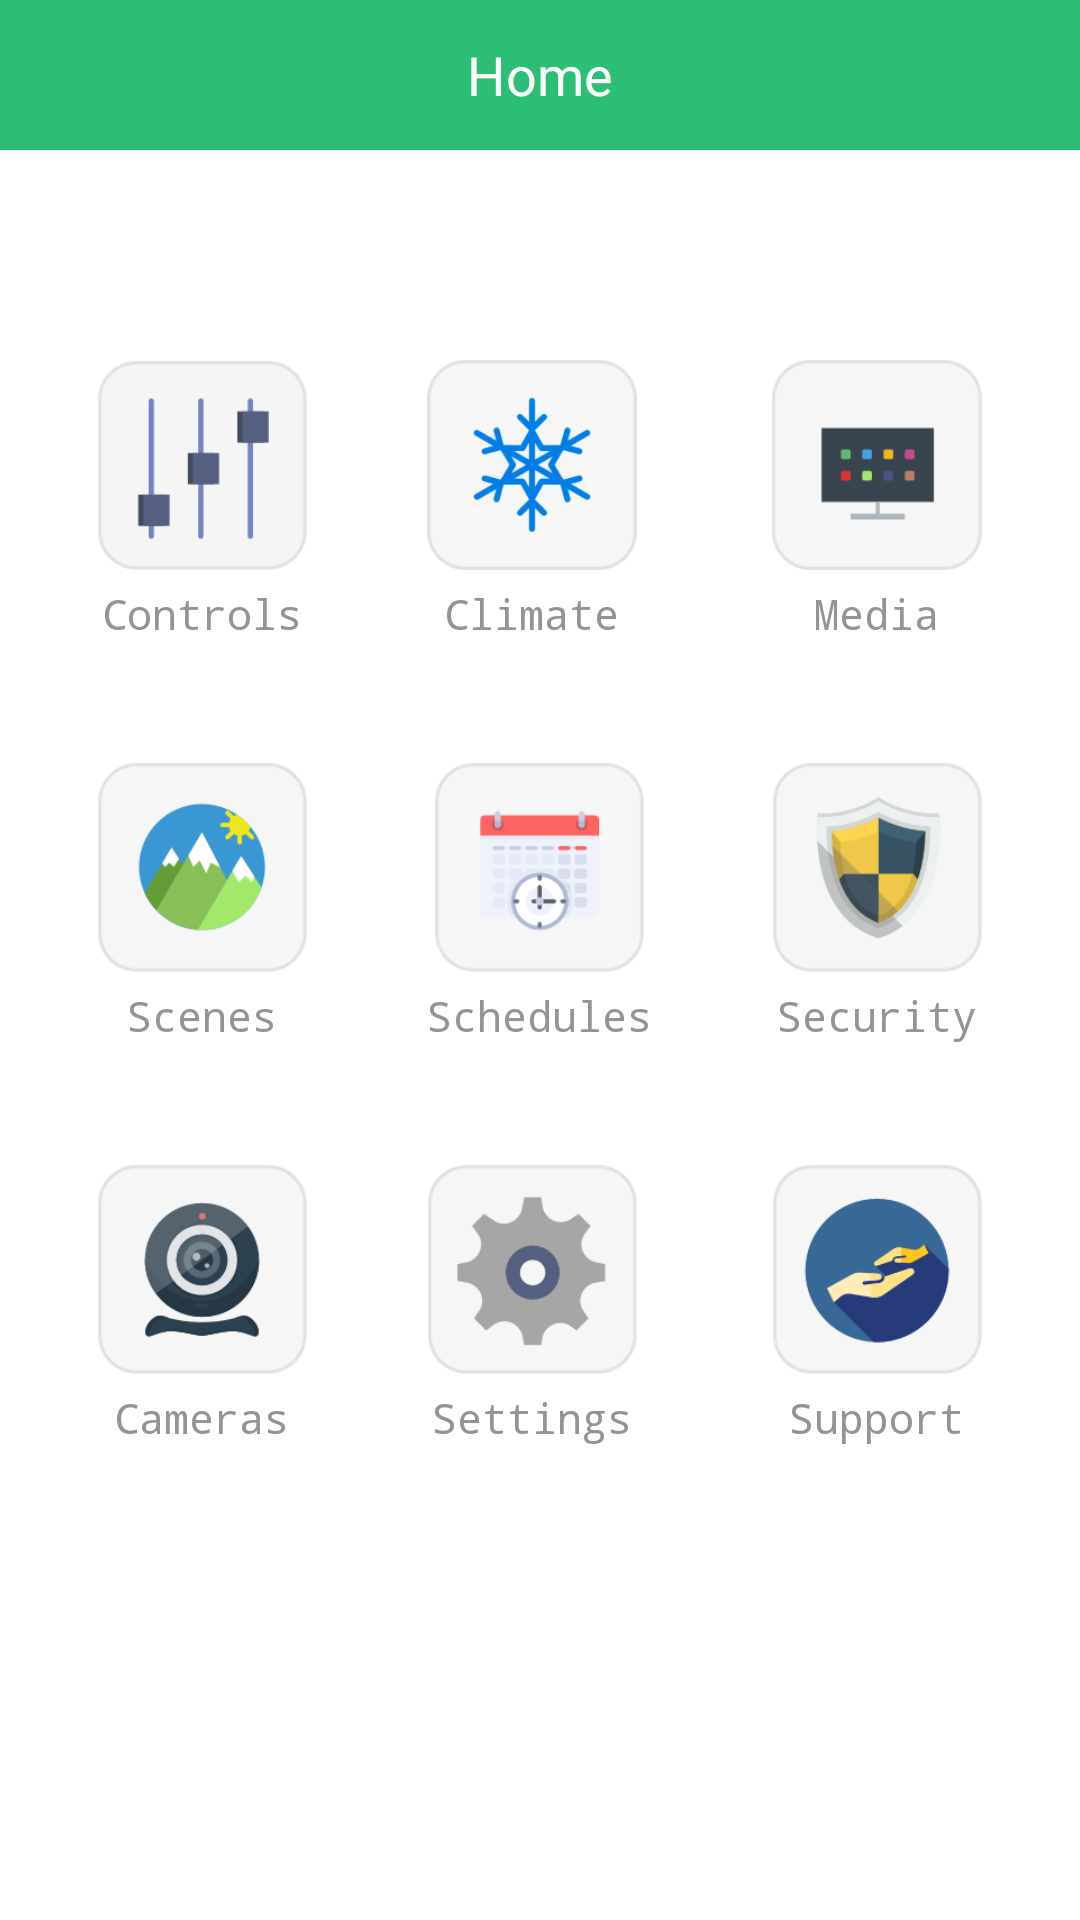

Here is an Android app screen rendered from its layout file. Give the layout XML and the strings, colors and styles it references.
<!-- AndroidManifest.xml: application theme AppTheme -->
<!-- res/layout/activity_main.xml -->
<?xml version="1.0" encoding="utf-8"?>
<LinearLayout xmlns:android="http://schemas.android.com/apk/res/android"
    xmlns:tools="http://schemas.android.com/tools"
    android:layout_width="match_parent"
    android:layout_height="match_parent"
    android:background="@color/white"
    android:fillViewport="true"
    android:gravity="center_horizontal"
    android:orientation="vertical"
    tools:context="com.toyama.wizhome.MainActivity"
    tools:ignore="RtlSymmetry,HardcodedText" >

    <include layout="@layout/layout_header_green" />

    <GridLayout
        android:layout_width="wrap_content"
        android:layout_height="wrap_content"
        android:layout_marginTop="40dp"
        android:columnCount="3"
        android:padding="10dp"
        android:useDefaultMargins="true" >

        <LinearLayout
            android:layout_width="wrap_content"
            android:layout_height="wrap_content"
            android:layout_margin="20dp"
            android:orientation="vertical"
            android:gravity="center" >

            <Button
                android:id="@+id/btnControl"
                android:layout_width="70dp"
                android:layout_height="70dp"
                android:background="@drawable/controls" />

            <TextView
                android:layout_width="wrap_content"
                android:layout_height="wrap_content"
                android:layout_marginTop="5dp"
                android:text="Controls"
                android:textColor="@color/dark_gray"
                android:textSize="14sp"
                android:typeface="monospace" />
        </LinearLayout>

        <LinearLayout
            android:layout_width="wrap_content"
            android:layout_height="wrap_content"
            android:layout_margin="20dp"
            android:orientation="vertical"
            android:gravity="center" >

            <Button
                android:id="@+id/btnClimate"
                android:layout_width="70dp"
                android:layout_height="70dp"
                android:background="@drawable/climate" />

            <TextView
                android:layout_width="wrap_content"
                android:layout_height="wrap_content"
                android:layout_marginTop="5dp"
                android:text="Climate"
                android:textColor="@color/dark_gray"
                android:textSize="14sp"
                android:typeface="monospace" />
        </LinearLayout>

        <LinearLayout
            android:layout_width="wrap_content"
            android:layout_height="wrap_content"
            android:layout_margin="20dp"
            android:orientation="vertical"
            android:gravity="center" >

            <Button
                android:id="@+id/btnMedia"
                android:layout_width="70dp"
                android:layout_height="70dp"
                android:background="@drawable/entertainment" />

            <TextView
                android:layout_width="wrap_content"
                android:layout_height="wrap_content"
                android:layout_marginTop="5dp"
                android:text="Media"
                android:textColor="@color/dark_gray"
                android:textSize="14sp"
                android:typeface="monospace" />
        </LinearLayout>

        <LinearLayout
            android:layout_width="wrap_content"
            android:layout_height="wrap_content"
            android:layout_margin="20dp"
            android:orientation="vertical"
            android:gravity="center" >

            <Button
                android:id="@+id/btnScenes"
                android:layout_width="70dp"
                android:layout_height="70dp"
                android:background="@drawable/scenes" />

            <TextView
                android:layout_width="wrap_content"
                android:layout_height="wrap_content"
                android:layout_marginTop="5dp"
                android:text="Scenes"
                android:textColor="@color/dark_gray"
                android:textSize="14sp"
                android:typeface="monospace" />
        </LinearLayout>

        <LinearLayout
            android:layout_width="wrap_content"
            android:layout_height="wrap_content"
            android:layout_margin="20dp"
            android:orientation="vertical"
            android:gravity="center" >

            <Button
                android:id="@+id/btnSchedules"
                android:layout_width="70dp"
                android:layout_height="70dp"
                android:background="@drawable/schedules" />

            <TextView
                android:layout_width="wrap_content"
                android:layout_height="wrap_content"
                android:layout_marginTop="5dp"
                android:text="Schedules"
                android:textColor="@color/dark_gray"
                android:textSize="14sp"
                android:typeface="monospace" />
        </LinearLayout>

        <LinearLayout
            android:layout_width="wrap_content"
            android:layout_height="wrap_content"
            android:layout_margin="20dp"
            android:orientation="vertical"
            android:gravity="center" >

            <Button
                android:id="@+id/btnSecurity"
                android:layout_width="70dp"
                android:layout_height="70dp"
                android:background="@drawable/security" />

            <TextView
                android:layout_width="wrap_content"
                android:layout_height="wrap_content"
                android:layout_marginTop="5dp"
                android:text="Security"
                android:textColor="@color/dark_gray"
                android:textSize="14sp"
                android:typeface="monospace" />
        </LinearLayout>

        <LinearLayout
            android:layout_width="wrap_content"
            android:layout_height="wrap_content"
            android:layout_margin="20dp"
            android:orientation="vertical"
            android:gravity="center" >

            <Button
                android:id="@+id/btnCameras"
                android:layout_width="70dp"
                android:layout_height="70dp"
                android:background="@drawable/camera" />

            <TextView
                android:layout_width="wrap_content"
                android:layout_height="wrap_content"
                android:layout_marginTop="5dp"
                android:text="Cameras"
                android:textColor="@color/dark_gray"
                android:textSize="14sp"
                android:typeface="monospace" />
        </LinearLayout>

        <LinearLayout
            android:layout_width="wrap_content"
            android:layout_height="wrap_content"
            android:layout_margin="20dp"
            android:orientation="vertical"
            android:gravity="center" >

            <Button
                android:id="@+id/btnSettings"
                android:layout_width="70dp"
                android:layout_height="70dp"
                android:background="@drawable/settings" />

            <TextView
                android:layout_width="wrap_content"
                android:layout_height="wrap_content"
                android:layout_marginTop="5dp"
                android:text="Settings"
                android:textColor="@color/dark_gray"
                android:textSize="14sp"
                android:typeface="monospace" />
        </LinearLayout>

        <LinearLayout
            android:layout_width="wrap_content"
            android:layout_height="wrap_content"
            android:layout_margin="20dp"
            android:orientation="vertical"
            android:gravity="center" >

            <Button
                android:id="@+id/btnHelp"
                android:layout_width="70dp"
                android:layout_height="70dp"
                android:background="@drawable/support" />

            <TextView
                android:layout_width="wrap_content"
                android:layout_height="wrap_content"
                android:layout_marginTop="5dp"
                android:text="Support"
                android:textColor="@color/dark_gray"
                android:textSize="14sp"
                android:typeface="monospace" />
        </LinearLayout>
    </GridLayout>

</LinearLayout>
<!-- res/layout/layout_header_green.xml (included above) -->
<?xml version="1.0" encoding="utf-8"?>
<RelativeLayout xmlns:android="http://schemas.android.com/apk/res/android"
    android:layout_width="match_parent"
    android:layout_height="50dp"
    android:layout_alignParentTop="true"
    android:background="@color/green"
    android:gravity="center_vertical" >

    <TextView
        android:id="@+id/lblActivityHeading"
        android:layout_width="wrap_content"
        android:layout_height="wrap_content"
        android:layout_centerInParent="true"
        android:text="Home"
        android:textAppearance="?android:attr/textAppearanceMedium"
        android:textColor="@color/white"
        android:textSize="18sp" />

    <ImageView
        android:id="@+id/btnReconnect"
        android:layout_width="50dp"
        android:layout_height="50dp"
        android:layout_centerVertical="true"
        android:layout_marginEnd="10dp"
        android:scaleType="fitCenter"
        android:layout_alignParentEnd="true"
        android:visibility="gone"
        android:src="@drawable/logo" />

</RelativeLayout>
<!-- resources referenced by this layout -->
<resources>
  <color name="dark_gray">#949494</color>
  <color name="green">#2CBE74</color>
  <color name="white">#ffffff</color>
  <!-- drawable camera: png bitmap (drawable, 12933 bytes) -->
  <!-- drawable climate: png bitmap (drawable, 9023 bytes) -->
  <!-- drawable controls: png bitmap (drawable, 4588 bytes) -->
  <!-- drawable entertainment: png bitmap (drawable, 4399 bytes) -->
  <!-- drawable logo: png bitmap (drawable, 74248 bytes) -->
  <!-- drawable scenes: png bitmap (drawable, 9521 bytes) -->
  <!-- drawable schedules: png bitmap (drawable, 9642 bytes) -->
  <!-- drawable security: png bitmap (drawable, 10999 bytes) -->
  <!-- drawable settings: png bitmap (drawable, 7446 bytes) -->
  <!-- drawable support: png bitmap (drawable, 8908 bytes) -->
  <style name="AppTheme" parent="@android:style/Theme.Light.NoTitleBar">
          
      </style>
</resources>
